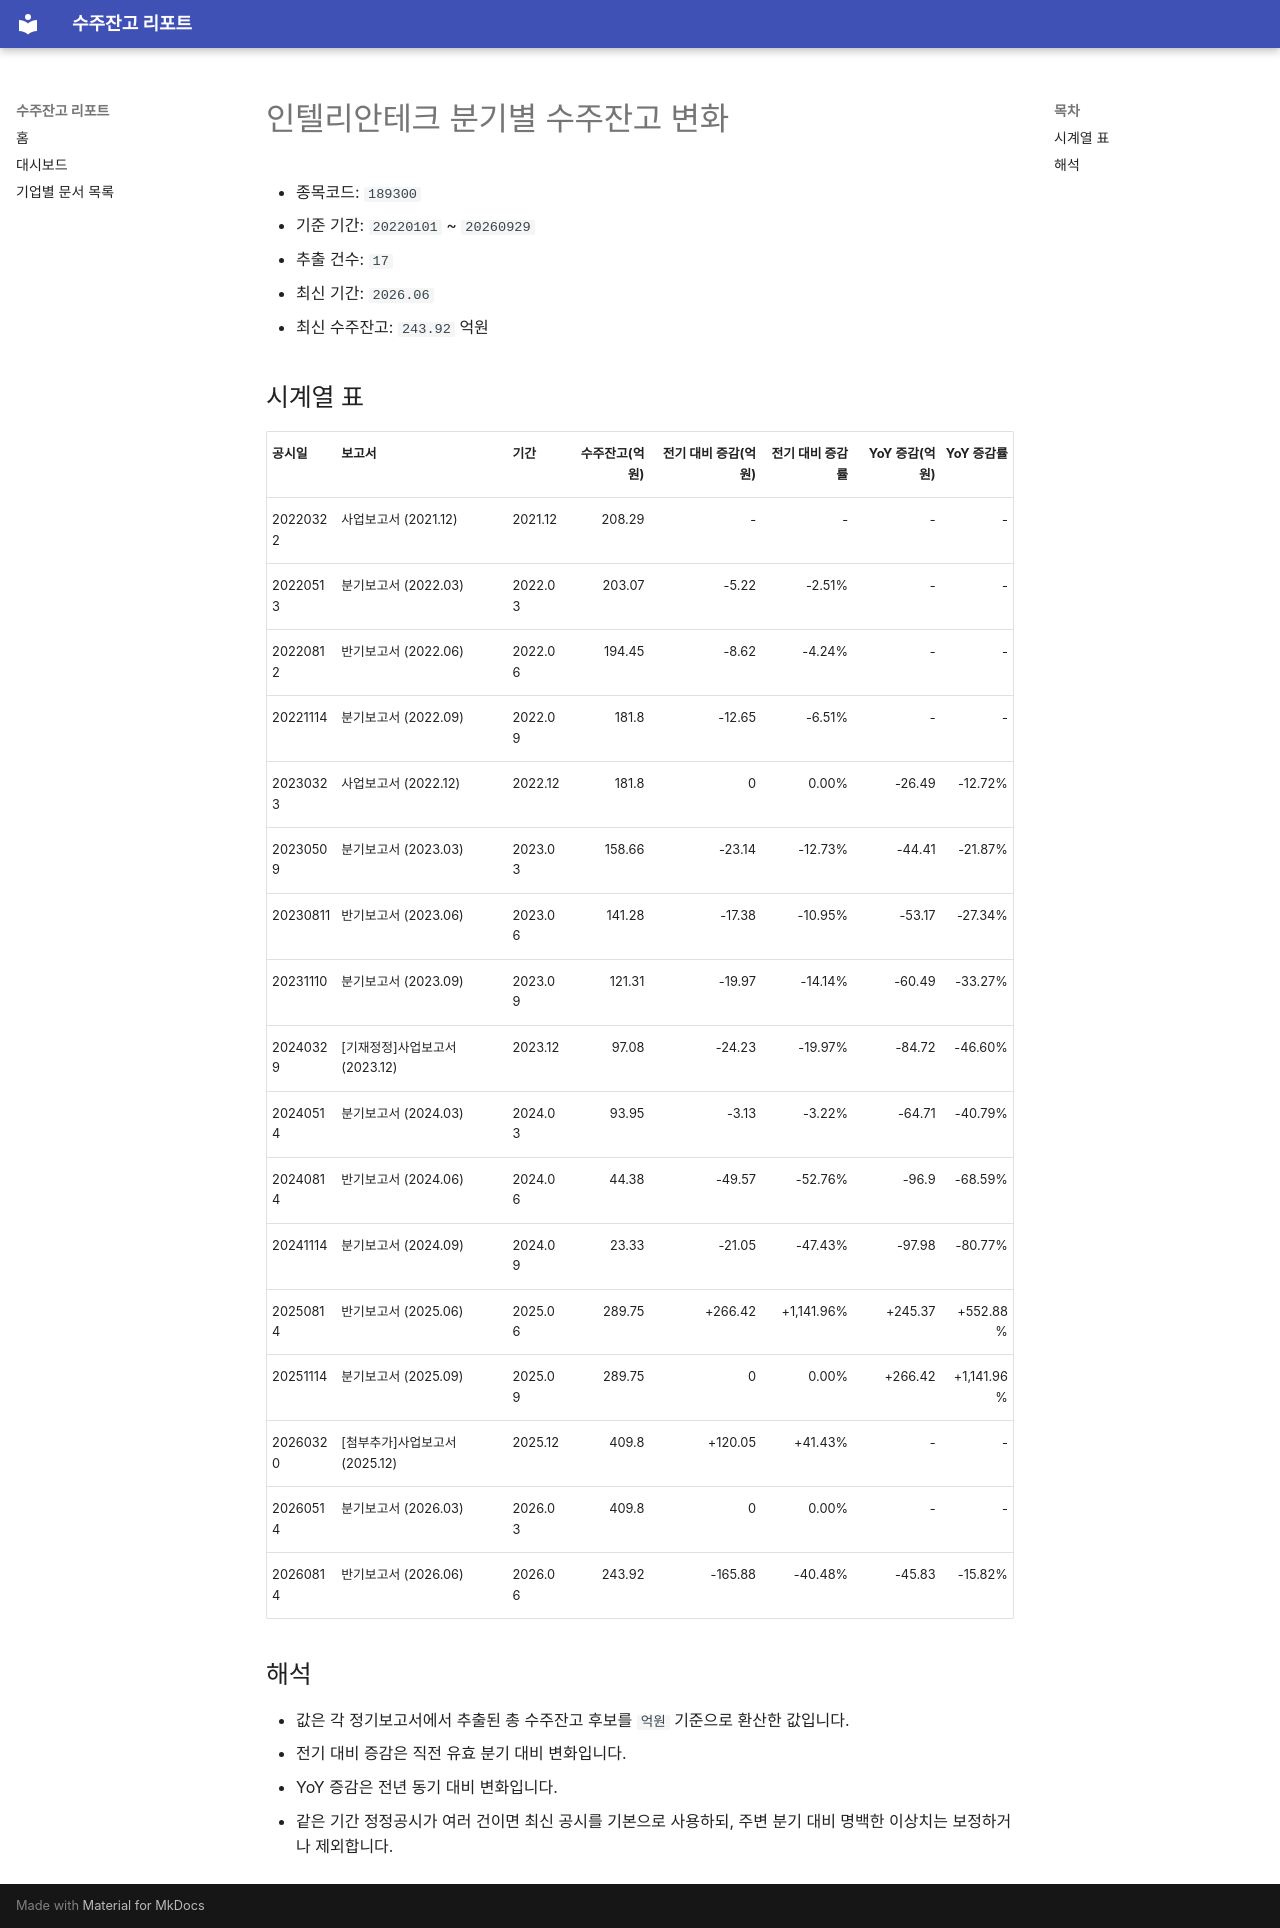

repository: agent-jaden/order-backlog-dashboard · page: companies/인텔리안테크_수주잔고(189300)/index.html · generator: mkdocs

# 인텔리안테크 분기별 수주잔고 변화

- 종목코드: `189300`
- 기준 기간: `20220101` ~ `20260929`
- 추출 건수: `17`
- 최신 기간: `2026.06`
- 최신 수주잔고: `243.92` 억원

## 시계열 표

| 공시일 | 보고서 | 기간 | 수주잔고(억원) | 전기 대비 증감(억원) | 전기 대비 증감률 | YoY 증감(억원) | YoY 증감률 |
| --- | --- | --- | ---: | ---: | ---: | ---: | ---: |
| 20220322 | 사업보고서 (2021.12) | 2021.12 | 208.29 | - | - | - | - |
| 20220513 | 분기보고서 (2022.03) | 2022.03 | 203.07 | -5.22 | -2.51% | - | - |
| 20220812 | 반기보고서 (2022.06) | 2022.06 | 194.45 | -8.62 | -4.24% | - | - |
| 20221114 | 분기보고서 (2022.09) | 2022.09 | 181.8 | -12.65 | -6.51% | - | - |
| 20230323 | 사업보고서 (2022.12) | 2022.12 | 181.8 | 0 | 0.00% | -26.49 | -12.72% |
| 20230509 | 분기보고서 (2023.03) | 2023.03 | 158.66 | -23.14 | -12.73% | -44.41 | -21.87% |
| 20230811 | 반기보고서 (2023.06) | 2023.06 | 141.28 | -17.38 | -10.95% | -53.17 | -27.34% |
| 20231110 | 분기보고서 (2023.09) | 2023.09 | 121.31 | -19.97 | -14.14% | -60.49 | -33.27% |
| 20240329 | [기재정정]사업보고서 (2023.12) | 2023.12 | 97.08 | -24.23 | -19.97% | -84.72 | -46.60% |
| 20240514 | 분기보고서 (2024.03) | 2024.03 | 93.95 | -3.13 | -3.22% | -64.71 | -40.79% |
| 20240814 | 반기보고서 (2024.06) | 2024.06 | 44.38 | -49.57 | -52.76% | -96.9 | -68.59% |
| 20241114 | 분기보고서 (2024.09) | 2024.09 | 23.33 | -21.05 | -47.43% | -97.98 | -80.77% |
| 20250814 | 반기보고서 (2025.06) | 2025.06 | 289.75 | +266.42 | +1,141.96% | +245.37 | +552.88% |
| 20251114 | 분기보고서 (2025.09) | 2025.09 | 289.75 | 0 | 0.00% | +266.42 | +1,141.96% |
| 20260320 | [첨부추가]사업보고서 (2025.12) | 2025.12 | 409.8 | +120.05 | +41.43% | - | - |
| 20260514 | 분기보고서 (2026.03) | 2026.03 | 409.8 | 0 | 0.00% | - | - |
| 20260814 | 반기보고서 (2026.06) | 2026.06 | 243.92 | -165.88 | -40.48% | -45.83 | -15.82% |

## 해석

- 값은 각 정기보고서에서 추출된 총 수주잔고 후보를 `억원` 기준으로 환산한 값입니다.
- 전기 대비 증감은 직전 유효 분기 대비 변화입니다.
- YoY 증감은 전년 동기 대비 변화입니다.
- 같은 기간 정정공시가 여러 건이면 최신 공시를 기본으로 사용하되, 주변 분기 대비 명백한 이상치는 보정하거나 제외합니다.
